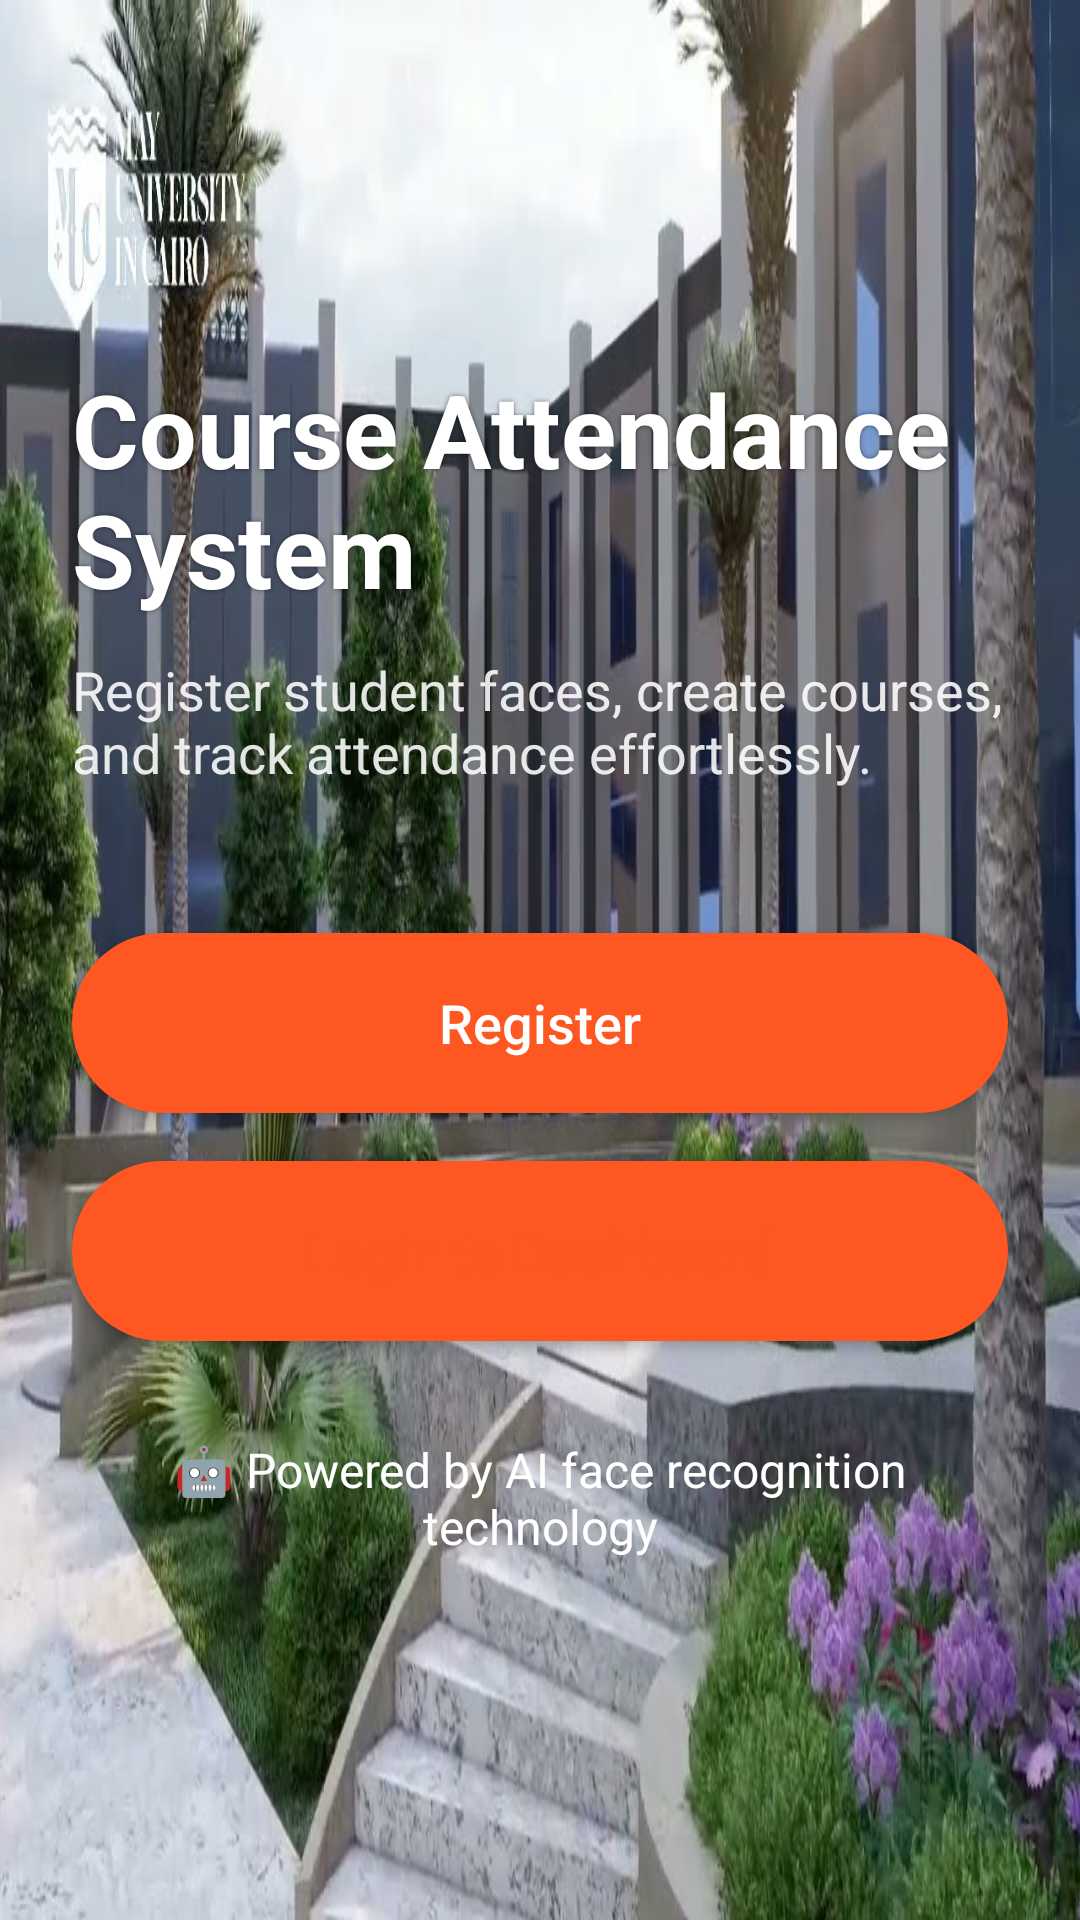

Write the Android layout XML for this screen, with the resource values it uses.
<!-- AndroidManifest.xml: activity theme Theme.Course_Attendance.NoStatusBar -->
<!-- res/layout/activity_main.xml -->
<LinearLayout xmlns:android="http://schemas.android.com/apk/res/android"
    android:layout_width="match_parent"
    android:layout_height="match_parent"
    android:orientation="vertical"
    android:gravity="center"
    android:background="@drawable/muc"
    android:padding="24dp">

    
    <LinearLayout
        android:layout_width="match_parent"
        android:layout_height="wrap_content"
        android:orientation="vertical"
        android:gravity="center"
        android:layout_marginBottom="48dp">

        <TextView
            android:layout_width="wrap_content"
            android:layout_height="wrap_content"
            android:text="Course Attendance System"
            android:textSize="34sp"
            android:textColor="#FFFFFF"
            android:textStyle="bold"
            android:shadowColor="#80000000"
            android:shadowRadius="4"/>

        <TextView
            android:layout_width="wrap_content"
            android:layout_height="wrap_content"
            android:text="Register student faces, create courses, and track attendance effortlessly."
            android:textSize="18sp"
            android:textColor="#E0FFFFFF"
            android:layout_marginTop="12dp"/>
    </LinearLayout>

    
    <Button
        android:id="@+id/btnRegister"
        android:layout_width="match_parent"
        android:layout_height="60dp"
        android:text="Register"
        android:textAllCaps="false"
        android:textSize="18sp"
        android:textColor="#FFFFFF"
        android:background="@drawable/rounded_button"
        android:layout_marginBottom="16dp"/>

    
    <Button
        android:id="@+id/btnLogin"
        android:layout_width="match_parent"
        android:layout_height="60dp"
        android:text="Login to Dashboard"
        android:textAllCaps="false"
        android:textSize="18sp"
        android:textColor="#FF5722"
        android:background="@drawable/rounded_button"
        android:layout_marginBottom="32dp"/>

    
    <TextView
        android:layout_width="match_parent"
        android:layout_height="wrap_content"
        android:text="🤖 Powered by AI face recognition technology"
        android:textSize="16sp"
        android:textColor="#FFFFFF"
        android:gravity="center"/>

</LinearLayout>
<!-- resources referenced by this layout -->
<resources>
  <!-- drawable muc: jpg bitmap (drawable, 122504 bytes) -->
  <!-- drawable rounded_button (drawable) -->
  <shape xmlns:android="http://schemas.android.com/apk/res/android">
      <solid android:color="#FF5722"/>
      <corners android:radius="30dp"/>
  </shape>
  <style name="Theme.Course_Attendance.NoStatusBar" parent="Theme.Course_Attendance">
          <item name="android:windowFullscreen">true</item>
          <item name="android:windowNoTitle">true</item>
          
          <item name="android:windowTranslucentStatus">false</item>
          <item name="android:windowTranslucentNavigation">false</item>
      </style>
  <style name="Theme.Course_Attendance" parent="Base.Theme.Course_Attendance" />
  <style name="Base.Theme.Course_Attendance" parent="Theme.Material3.DayNight.NoActionBar">
          
          
      </style>
</resources>
